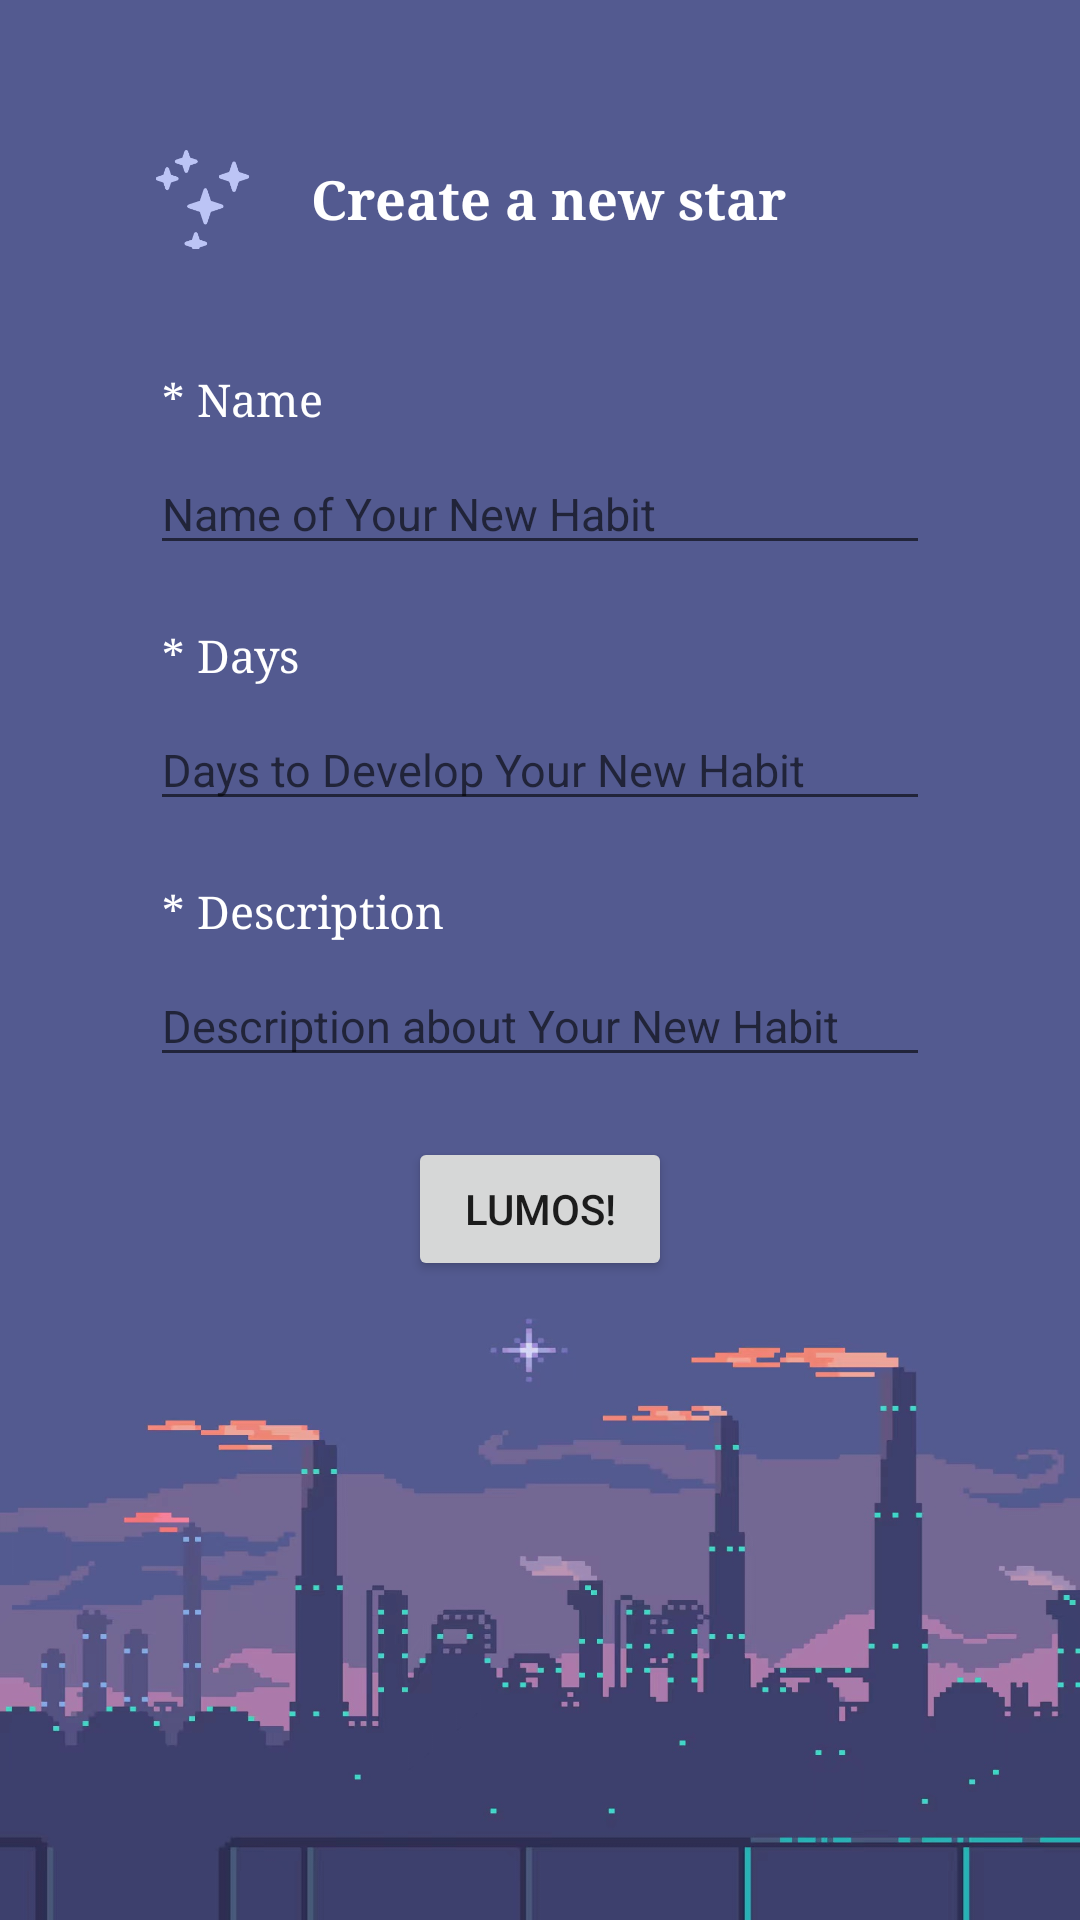

The Android layout XML behind this screen, and the referenced resources:
<!-- AndroidManifest.xml: application theme Theme.Lumos -->
<!-- res/layout/activity_home_newtask.xml -->
<?xml version="1.0" encoding="utf-8"?>
<androidx.constraintlayout.widget.ConstraintLayout xmlns:android="http://schemas.android.com/apk/res/android"
    xmlns:app="http://schemas.android.com/apk/res-auto"
    xmlns:tools="http://schemas.android.com/tools"
    android:layout_width="match_parent"
    android:layout_height="match_parent"
    android:background="@drawable/purple_sky"
    tools:context=".ui.home.NewtaskActivity">


    <androidx.cardview.widget.CardView
        android:id="@+id/user_name_img"
        android:layout_width="match_parent"
        android:layout_height="wrap_content"
        android:layout_marginStart="50dp"
        android:layout_marginTop="50dp"
        android:layout_marginEnd="50dp"
        app:cardBackgroundColor="@android:color/transparent"
        app:cardElevation="0dp"
        app:layout_constraintEnd_toEndOf="parent"
        app:layout_constraintStart_toStartOf="parent"
        app:layout_constraintTop_toTopOf="parent">

        <LinearLayout
            android:layout_width="301dp"
            android:layout_height="33dp"
            android:orientation="horizontal">

            <ImageView
                android:layout_width="35dp"
                android:layout_height="35dp"

                android:src="@drawable/stars" />

            <TextView
                android:id="@+id/Newtask_Hint"
                android:layout_width="wrap_content"
                android:layout_height="match_parent"
                android:fontFamily="serif"
                android:gravity="center"
                android:text="    Create a new star"
                android:textColor="@color/white"
                android:textSize="18sp"
                android:textStyle="bold" />

        </LinearLayout>

    </androidx.cardview.widget.CardView>

    <TextView
        android:id="@+id/task_name"
        android:layout_width="0dp"
        android:layout_height="wrap_content"
        android:layout_marginStart="50dp"
        android:layout_marginTop="40dp"
        android:layout_marginEnd="50dp"
        android:fontFamily="serif"
        android:text=" * Name "
        android:textColor="@color/white"
        android:textSize="15sp"
        app:layout_constraintEnd_toEndOf="parent"
        app:layout_constraintStart_toStartOf="parent"
        app:layout_constraintTop_toBottomOf="@+id/user_name_img" />

    <EditText
        android:id="@+id/task_name_text"
        android:layout_width="0dp"
        android:layout_height="wrap_content"
        android:layout_marginStart="50dp"
        android:layout_marginTop="8dp"
        android:layout_marginEnd="50dp"
        android:hint="Name of Your New Habit"
        android:selectAllOnFocus="true"
        android:textSize="15sp"
        app:layout_constraintEnd_toEndOf="parent"
        app:layout_constraintStart_toStartOf="parent"
        app:layout_constraintTop_toBottomOf="@+id/task_name" />

    <TextView
        android:id="@+id/task_days"
        android:layout_width="0dp"
        android:layout_height="wrap_content"
        android:layout_marginStart="50dp"
        android:layout_marginTop="20dp"
        android:layout_marginEnd="50dp"
        android:fontFamily="serif"
        android:text=" * Days"
        android:textColor="@color/white"
        android:textSize="15sp"
        app:layout_constraintEnd_toEndOf="parent"
        app:layout_constraintStart_toStartOf="parent"
        app:layout_constraintTop_toBottomOf="@+id/task_name_text" />

    <EditText
        android:id="@+id/task_days_text"
        android:layout_width="0dp"
        android:layout_height="wrap_content"
        android:layout_marginStart="50dp"
        android:layout_marginTop="8dp"
        android:layout_marginEnd="50dp"
        android:hint="Days to Develop Your New Habit"
        android:selectAllOnFocus="true"
        android:textSize="15sp"
        app:layout_constraintEnd_toEndOf="parent"
        app:layout_constraintStart_toStartOf="parent"
        app:layout_constraintTop_toBottomOf="@+id/task_days" />

    <TextView
        android:id="@+id/task_description"
        android:layout_width="0dp"
        android:layout_height="wrap_content"
        android:layout_marginStart="50dp"
        android:layout_marginTop="20dp"
        android:layout_marginEnd="50dp"
        android:fontFamily="serif"
        android:text=" * Description"
        android:textColor="@color/white"
        android:textSize="15sp"
        app:layout_constraintEnd_toEndOf="parent"
        app:layout_constraintStart_toStartOf="parent"
        app:layout_constraintTop_toBottomOf="@+id/task_days_text" />

    <EditText
        android:id="@+id/task_description_text"
        android:layout_width="0dp"
        android:layout_height="wrap_content"
        android:layout_marginStart="50dp"
        android:layout_marginTop="8dp"
        android:layout_marginEnd="50dp"
        android:hint="Description about Your New Habit"
        android:selectAllOnFocus="true"
        android:textSize="15sp"
        app:layout_constraintEnd_toEndOf="parent"
        app:layout_constraintStart_toStartOf="parent"
        app:layout_constraintTop_toBottomOf="@+id/task_description" />

    <Button
        android:id="@+id/btn_lumos"
        android:layout_width="wrap_content"
        android:layout_height="wrap_content"
        android:layout_marginStart="150dp"
        android:layout_marginTop="20dp"
        android:layout_marginEnd="150dp"
        android:text="Lumos!"
        app:layout_constraintEnd_toEndOf="parent"
        app:layout_constraintStart_toStartOf="parent"
        app:layout_constraintTop_toBottomOf="@+id/task_description_text" />


</androidx.constraintlayout.widget.ConstraintLayout>
<!-- resources referenced by this layout -->
<resources>
  <color name="white">#FFFFFFFF</color>
  <!-- drawable purple_sky: jpg bitmap (drawable, 168331 bytes) -->
  <!-- drawable stars: png bitmap (drawable, 2371 bytes) -->
  <style name="Theme.Lumos" parent="Theme.MaterialComponents.DayNight.DarkActionBar">
          
          <item name="colorPrimary">@color/black</item>
          <item name="colorPrimaryVariant">@color/black</item>
          <item name="colorOnPrimary">@color/white</item>
          
          <item name="colorSecondary">@color/teal_200</item>
          <item name="colorSecondaryVariant">@color/teal_700</item>
          <item name="colorOnSecondary">@color/black</item>
          
          <item name="android:statusBarColor" tools:targetApi="l">?attr/colorPrimaryVariant</item>
          
  
      </style>
  <color name="black">#FF000000</color>
  <color name="teal_200">#FF03DAC5</color>
  <color name="teal_700">#FF018786</color>
</resources>
